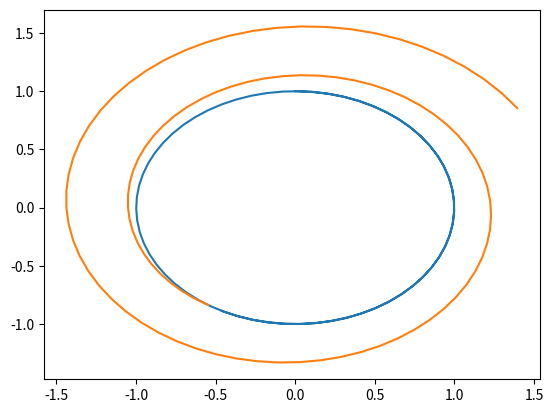

The matplotlib source for this figure:
#!/usr/bin/env python
import matplotlib.pyplot as plt

# symplectic計算順序の確認
x = 0
v = 1.0
m = 1.0
k = 1.0
dt = 0.1

def onestep(dt):
    global x,v,k,m
    x += v*dt/2
    F = -k*x
    a = F/m
    v += a*dt
    x += v*dt/2

def onestep_euler(dt):
    global x,v,k,m
    F = -k*x
    a = F/m
    x += v*dt
    v += a*dt


xx = []
vv = []
for i in range(100):
    xx.append(x)
    vv.append(v)
    onestep(dt)


plt.plot(xx,vv)


xx = []
vv = []
for i in range(100):
    xx.append(x)
    vv.append(v)
    onestep_euler(dt)


plt.plot(xx,vv)
plt.show()
